Photos from the image-classification dataset "NaiveBayes" in the GitHub repository Natasyaamb/Tugas-Akhir-Naive-Bayes. Its 5 classes are: bercak daun, daun berkerut, daun berputar, daun menggulung, daun menguning.

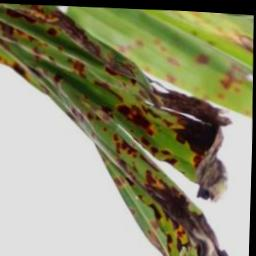
Label: bercak daun

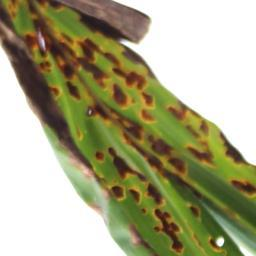
Label: bercak daun

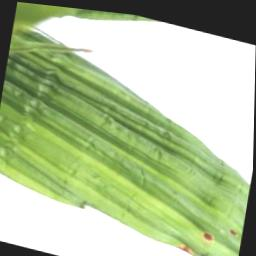
Label: daun berkerut

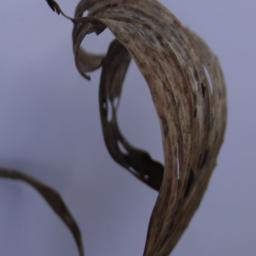
Label: daun menggulung

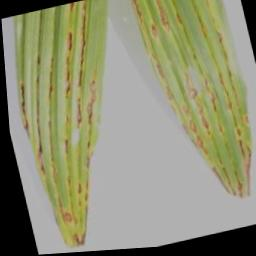
Label: daun menguning

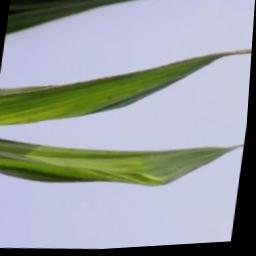
Label: daun berputar
